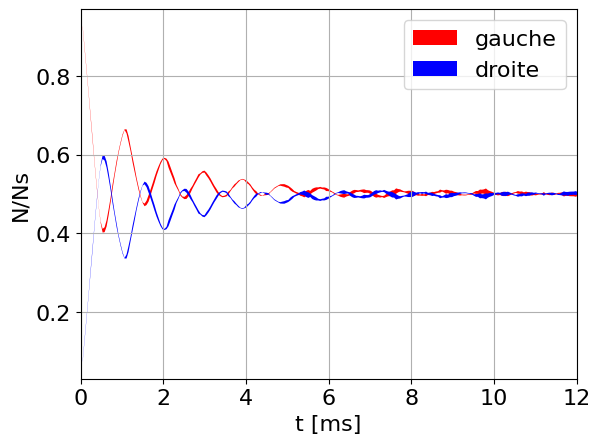

The matplotlib source for this figure:
import matplotlib.pyplot as plt
import matplotlib
import numpy as np

font = {'family': 'times',
        'size': 16}

matplotlib.rc('font', **font)

# Ns = 20 000

ts = np.array([4.83045891539648e-05, 9.66091783079296e-05, 0.00014491376746189377, 0.00019321835661585722, 0.00024152294576982068, 0.0002898275349237867,
               0.00033813212407775284, 0.000386436713231719, 0.00043474130238568517, 0.00048304589153965133, 0.0005313504806936126, 0.0005796550698475734,
               0.0006279596590015341, 0.0006762642481554948, 0.0007245688373094556, 0.0007728734264634163, 0.0008211780156173771, 0.0008694826047713378,
               0.0009177871939252985, 0.0009660917830792593, 0.00101439637223322, 0.0010627009613871808, 0.0011110055505411415, 0.0011593101396951023,
               0.001207614728849063, 0.0012559193180030237, 0.0013042239071569845, 0.0013525284963109452, 0.001400833085464906, 0.0014491376746188667,
               0.0014974422637728275, 0.0015457468529267882, 0.001594051442080749, 0.0016423560312347097, 0.0016906606203886704, 0.0017389652095426312,
               0.001787269798696592, 0.0018355743878505526, 0.0018838789770045134, 0.0019321835661584741, 0.001980488155312435, 0.002028792744466396,
               0.0020770973336203566, 0.0021254019227743173, 0.002173706511928278, 0.002222011101082239, 0.0022703156902361995, 0.0023186202793901603,
               0.002366924868544121, 0.0024152294576980818, 0.0024635340468520425, 0.0025118386360060032, 0.002560143225159964, 0.0026084478143139247,
               0.0026567524034678855, 0.0027050569926218462, 0.002753361581775807, 0.0028016661709297677, 0.0028499707600837284, 0.002898275349237689,
               0.00294657993839165, 0.0029948845275456107, 0.0030431891166995714, 0.003091493705853532, 0.003139798295007493, 0.0031881028841614536,
               0.0032364074733154144, 0.003284712062469375, 0.003333016651623336, 0.0033813212407772966, 0.0034296258299312573, 0.003477930419085218,
               0.003526235008239179, 0.0035745395973931396, 0.0036228441865471003, 0.003671148775701061, 0.003719453364855022, 0.0037677579540089825,
               0.0038160625431629433, 0.003864367132316904, 0.003912671721470865, 0.003960976310624826, 0.004009280899778787, 0.004057585488932747,
               0.004105890078086708, 0.004154194667240669, 0.00420249925639463, 0.00425080384554859, 0.004299108434702551, 0.004347413023856512,
               0.004395717613010473, 0.004444022202164433, 0.004492326791318394, 0.004540631380472355, 0.004588935969626316, 0.004637240558780276,
               0.004685545147934237, 0.004733849737088198, 0.0047821543262421586, 0.004830458915396119, 0.00487876350455008, 0.004927068093704041,
               0.0049753726828580015, 0.005023677272011962, 0.005071981861165923, 0.005120286450319884, 0.0051685910394738445, 0.005216895628627805,
               0.005265200217781766, 0.005313504806935727, 0.0053618093960896875, 0.005410113985243648, 0.005458418574397609, 0.00550672316355157,
               0.00555502775270553, 0.005603332341859491, 0.005651636931013452, 0.005699941520167413, 0.005748246109321373, 0.005796550698475334,
               0.005844855287629295, 0.005893159876783256, 0.005941464465937216, 0.005989769055091177, 0.006038073644245138, 0.006086378233399099,
               0.006134682822553059, 0.00618298741170702, 0.006231292000860981, 0.0062795965900149416, 0.006327901179168902, 0.006376205768322863,
               0.006424510357476824, 0.0064728149466307845, 0.006521119535784745, 0.006569424124938706, 0.006617728714092667, 0.0066660333032466275,
               0.006714337892400588, 0.006762642481554549, 0.00681094707070851, 0.0068592516598624705, 0.006907556249016431, 0.006955860838170392,
               0.007004165427324353, 0.007052470016478313, 0.007100774605632274, 0.007149079194786235, 0.007197383783940196, 0.007245688373094156,
               0.007293992962248117, 0.007342297551402078, 0.007390602140556039, 0.007438906729709999, 0.00748721131886396, 0.007535515908017921,
               0.007583820497171882, 0.007632125086325842, 0.007680429675479803, 0.007728734264633764, 0.0077770388537877246, 0.007825343442941685,
               0.007873648032095646, 0.007921952621249607, 0.007970257210403568, 0.008018561799557528, 0.008066866388711489, 0.00811517097786545,
               0.00816347556701941, 0.008211780156173371, 0.008260084745327332, 0.008308389334481293, 0.008356693923635253, 0.008404998512789214,
               0.008453303101943175, 0.008501607691097136, 0.008549912280251096, 0.008598216869405057, 0.008646521458559018, 0.008694826047712979,
               0.00874313063686694, 0.0087914352260209, 0.008839739815174861, 0.008888044404328822, 0.008936348993482782, 0.008984653582636743,
               0.009032958171790704, 0.009081262760944665, 0.009129567350098625, 0.009177871939252586, 0.009226176528406547, 0.009274481117560508,
               0.009322785706714468, 0.009371090295868429, 0.00941939488502239, 0.00946769947417635, 0.009516004063330311, 0.009564308652484272,
               0.009612613241638233, 0.009660917830792193, 0.009709222419946154, 0.009757527009100115, 0.009805831598254076, 0.009854136187408036,
               0.009902440776561997, 0.009950745365715958, 0.009999049954869919, 0.01004735454402388, 0.01009565913317784, 0.010143963722331801,
               0.010192268311485762, 0.010240572900639722, 0.010288877489793683, 0.010337182078947644, 0.010385486668101605, 0.010433791257255565,
               0.010482095846409526, 0.010530400435563487, 0.010578705024717448, 0.010627009613871408, 0.010675314203025369, 0.01072361879217933,
               0.01077192338133329, 0.010820227970487251, 0.010868532559641212, 0.010916837148795173, 0.010965141737949134, 0.011013446327103094,
               0.011061750916257055, 0.011110055505411016, 0.011158360094564976, 0.011206664683718937, 0.011254969272872898, 0.011303273862026859,
               0.01135157845118082, 0.01139988304033478, 0.011448187629488741, 0.011496492218642702, 0.011544796807796662, 0.011593101396950623,
               0.011641405986104584, 0.011689710575258545, 0.011738015164412505, 0.011786319753566466, 0.011834624342720427, 0.011882928931874388,
               0.011931233521028348, 0.011979538110182309, 0.01202784269933627, 0.01207614728849023, 0.012124451877644191, 0.012172756466798152,
               0.012221061055952113, 0.012269365645106074, 0.012317670234260034, 0.012365974823413995, 0.012414279412567956, 0.012462584001721917,
               0.012510888590875877, 0.012559193180029838, 0.012607497769183799, 0.01265580235833776, 0.01270410694749172, 0.012752411536645681,
               0.012800716125799642, 0.012849020714953602, 0.012897325304107563, 0.012945629893261524, 0.012993934482415485, 0.013042239071569445,
               0.013090543660723406, 0.013138848249877367, 0.013187152839031328, 0.013235457428185288, 0.01328376201733925, 0.01333206660649321,
               0.01338037119564717, 0.013428675784801131, 0.013476980373955092, 0.013525284963109053, 0.013573589552263014, 0.013621894141416974,
               0.013670198730570935, 0.013718503319724896, 0.013766807908878857, 0.013815112498032817, 0.013863417087186778, 0.013911721676340739,
               0.0139600262654947, 0.01400833085464866, 0.014056635443802621, 0.014104940032956582, 0.014153244622110542, 0.014201549211264503,
               0.014249853800418464, 0.014298158389572425, 0.014346462978726385, 0.014394767567880346, 0.014443072157034307, 0.014491376746188268,
               0.014539681335342228, 0.01458798592449619, 0.01463629051365015, 0.01468459510280411, 0.014732899691958071, 0.014781204281112032,
               0.014829508870265993, 0.014877813459419954, 0.014926118048573914, 0.014974422637727875, 0.015022727226881836, 0.015071031816035797,
               0.015119336405189757, 0.015167640994343718, 0.015215945583497679, 0.01526425017265164, 0.0153125547618056, 0.015360859350959561,
               0.015409163940113522, 0.015457468529267483, 0.015505773118421443, 0.015554077707575404, 0.015602382296729365, 0.015650686885883325,
               0.015698991475037286, 0.015747296064191247, 0.015795600653345208, 0.01584390524249917, 0.01589220983165313, 0.01594051442080709,
               0.01598881900996105, 0.01603712359911501, 0.016085428188268972, 0.016133732777422933, 0.016182037366576894, 0.016230341955730854,
               0.016278646544884815, 0.016326951134038776, 0.016375255723192737, 0.016423560312346697, 0.016471864901500658, 0.01652016949065462,
               0.01656847407980858, 0.01661677866896254, 0.0166650832581165, 0.016713387847270462, 0.016761692436424423, 0.016809997025578383,
               0.016858301614732344, 0.016906606203886305, 0.016954910793040266, 0.017003215382194226, 0.017051519971348187, 0.017099824560502148,
               0.01714812914965611, 0.01719643373881007, 0.01724473832796403, 0.01729304291711799, 0.01734134750627195, 0.017389652095425912,
               0.017437956684579873, 0.017486261273733834, 0.017534565862887794, 0.017582870452041755, 0.017631175041195716, 0.017679479630349677,
               0.017727784219503637, 0.017776088808657598, 0.01782439339781156, 0.01787269798696552, 0.01792100257611948, 0.01796930716527344,
               0.018017611754427402, 0.018065916343581363, 0.018114220932735323, 0.018162525521889284, 0.018210830111043245, 0.018259134700197206,
               0.018307439289351166, 0.018355743878505127, 0.018404048467659088, 0.01845235305681305, 0.01850065764596701, 0.01854896223512097,
               0.01859726682427493, 0.01864557141342889, 0.018693876002582852, 0.018742180591736813, 0.018790485180890774, 0.018838789770044734,
               0.018887094359198695, 0.018935398948352656, 0.018983703537506617, 0.019032008126660577, 0.019080312715814538, 0.0191286173049685,
               0.01917692189412246, 0.01922522648327642, 0.01927353107243038, 0.019321835661584342, 0.019370140250738303, 0.019418444839892263,
               0.019466749429046224, 0.019515054018200185, 0.019563358607354146, 0.019611663196508106, 0.019659967785662067, 0.019708272374816028,
               0.01975657696396999, 0.01980488155312395, 0.01985318614227791, 0.01990149073143187, 0.01994979532058583, 0.019998099909739792,
               0.020046404498893753, 0.020094709088047714, 0.020143013677201674, 0.020191318266355635, 0.020239622855509596, 0.020287927444663557,
               0.020336232033817517, 0.020384536622971478, 0.02043284121212544, 0.0204811458012794, 0.02052945039043336, 0.02057775497958732,
               0.020626059568741282, 0.020674364157895243, 0.020722668747049203, 0.020770973336203164, 0.020819277925357125, 0.020867582514511086,
               0.020915887103665046, 0.020964191692819007, 0.021012496281972968, 0.02106080087112693, 0.02110910546028089, 0.02115741004943485,
               0.02120571463858881, 0.02125401922774277, 0.021302323816896732, 0.021350628406050693, 0.021398932995204654, 0.021447237584358615,
               0.021495542173512575, 0.021543846762666536, 0.021592151351820497, 0.021640455940974457, 0.021688760530128418, 0.02173706511928238,
               0.02178536970843634, 0.0218336742975903, 0.02188197888674426, 0.021930283475898222, 0.021978588065052183, 0.022026892654206143,
               0.022075197243360104, 0.022123501832514065, 0.022171806421668026, 0.022220111010821986, 0.022268415599975947, 0.022316720189129908,
               0.02236502477828387, 0.02241332936743783, 0.02246163395659179, 0.02250993854574575, 0.02255824313489971, 0.022606547724053672,
               0.022654852313207633, 0.022703156902361594, 0.022751461491515555, 0.022799766080669515, 0.022848070669823476, 0.022896375258977437,
               0.022944679848131398, 0.022992984437285358, 0.02304128902643932, 0.02308959361559328, 0.02313789820474724, 0.0231862027939012,
               0.023234507383055162, 0.023282811972209123, 0.023331116561363083, 0.023379421150517044, 0.023427725739671005, 0.023476030328824966,
               0.023524334917978926, 0.023572639507132887, 0.023620944096286848, 0.02366924868544081, 0.02371755327459477, 0.02376585786374873,
               0.02381416245290269, 0.02386246704205665, 0.023910771631210612, 0.023959076220364573, 0.024007380809518534, 0.024055685398672495,
               0.024103989987826455, 0.024152294576980416])

nsg20 = np.array(
    [18491, 17391, 16315, 15167, 14002, 12848, 11619, 10465, 9413, 8617, 8139, 8139, 8431, 8992, 9680, 10304, 10942, 11558, 12123, 12556, 12960, 13284, 13313,
     12982, 12408, 11910, 11395, 10844, 10394, 9933, 9586, 9433, 9499, 9690, 9991, 10296, 10599, 10941, 11212, 11540, 11740, 11842, 11799, 11669, 11391, 11100,
     10822, 10485, 10254, 9991, 9864, 9741, 9744, 9868, 10039, 10276, 10466, 10685, 10897, 11014, 11162, 11175, 11097, 10944, 10753, 10533, 10338, 10184, 10055,
     9935, 9832, 9872, 9860, 9949, 10121, 10274, 10371, 10479, 10584, 10698, 10728, 10723, 10698, 10562, 10462, 10272, 10212, 10106, 10004, 9944, 9911, 9946,
     9973, 10034, 10097, 10215, 10273, 10322, 10398, 10433, 10475, 10464, 10427, 10389, 10305, 10194, 10124, 10011, 9962, 9884, 9860, 9816, 9888, 9932, 9973,
     10067, 10131, 10185, 10244, 10303, 10327, 10322, 10266, 10201, 10157, 10127, 10073, 9968, 9955, 9941, 9903, 9855, 9896, 9921, 10022, 10049, 10070, 10115,
     10152, 10215, 10246, 10254, 10205, 10204, 10182, 10110, 10046, 10022, 9976, 9929, 9890, 9882, 9915, 9941, 9966, 9965, 9981, 10028, 10103, 10195, 10196,
     10140, 10155, 10187, 10195, 10204, 10125, 10060, 10038, 9976, 9997, 9914, 9915, 9945, 9906, 9938, 10005, 10024, 10044, 10041, 10111, 10166, 10228, 10199,
     10136, 10144, 10112, 10084, 10062, 10023, 9976, 9938, 9939, 9955, 9977, 9957, 10014, 10013, 10008, 10061, 10121, 10126, 10187, 10154, 10080, 10073, 10068,
     10055, 10021, 9994, 10027, 9999, 9974, 9919, 9959, 9979, 10045, 10055, 10066, 10075, 10076, 10072, 10078, 10061, 10086, 10055, 10063, 10007, 9995, 9995,
     9969, 9985, 9970, 9968, 9979, 9977, 10038, 10007, 10056, 10072, 10102, 10114, 10085, 10089, 10049, 10027, 10016, 10029, 10027, 9962, 9989, 9906, 9954,
     9952, 9946, 9982, 9953, 9960, 9962, 9983, 10060, 10133, 10087, 10005, 10007, 10073, 10081, 10123, 10077, 10059, 10011, 10016, 10042, 10062, 10032, 10009,
     9984, 9977, 10015, 10048, 10037, 10096, 10091, 10152, 10168, 10156, 10130, 10110, 10112, 10121, 10051, 10042, 9982, 9941, 9970, 9980, 10011, 10008, 10007,
     9997, 10005, 10037, 10054, 10037, 10075, 10004, 10044, 10078, 10073, 10052, 10063, 10094, 10069, 10073, 10045, 10032, 10025, 10023, 9981, 9946, 9969, 9982,
     10013, 10074, 10087, 10077, 10030, 10079, 10101, 10128, 10112, 10095, 10079, 10031, 10039, 10070, 10073, 10072, 10090, 10049, 10108, 10064, 10115, 10113,
     10137, 10140, 10128, 10134, 10109, 10107, 10106, 10075, 10066, 10081, 9989, 9954, 9975, 9969, 9974, 10026, 10031, 10027, 10044, 10071, 10112, 10145, 10143,
     10114, 10119, 10056, 10073, 10084, 10072, 10035, 10054, 10065, 10059, 10008, 10050, 10047, 10067, 10058, 10033, 9991, 9986, 10011, 10040, 10056, 10072,
     10010, 10014, 9990, 10003, 9964, 10032, 10051, 10032, 10001, 9962, 10010, 9964, 10012, 10053, 10061, 10018, 9973, 9972, 9971, 9950, 9992, 9983, 9986, 9971,
     9978, 9984, 9993, 10021, 9990, 9976, 9970, 9903, 9882, 9929, 9945, 9895, 9929, 9946, 9962, 10038, 10018, 10092, 10045, 10022, 10028, 10024, 9982, 9959,
     9885, 9939, 9926, 9856, 9898, 9904, 9910, 9883, 9960, 9918, 9918, 9955, 9951, 9928, 9962, 9993, 9944, 9921, 9954, 9971, 9966, 9913, 9889, 9925, 9925, 9891,
     9905, 9897, 9892, 9959, 9985, 9966, 10035, 10022, 10048, 10040, 10007, 10032, 9987, 9948, 10007, 10029, 9949, 9974, 9967, 9937, 9914, 9904, 9928, 9971,
     9950, 9967, 10014, 10052, 10108, 10126, 10095, 10018, 10070, 10045, 10044, 10022, 9965])
nsd20 = np.array(
    [1509, 2609, 3685, 4833, 5998, 7152, 8381, 9535, 10587, 11383, 11861, 11861, 11569, 11008, 10320, 9696, 9058, 8442, 7877, 7444, 7040, 6716, 6687, 7018,
     7592, 8090, 8605, 9156, 9606, 10067, 10414, 10567, 10501, 10310, 10009, 9704, 9401, 9059, 8788, 8460, 8260, 8158, 8201, 8331, 8609, 8900, 9178, 9515, 9746,
     10009, 10136, 10259, 10256, 10132, 9961, 9724, 9534, 9315, 9103, 8986, 8838, 8825, 8903, 9056, 9247, 9467, 9662, 9816, 9945, 10065, 10168, 10128, 10140,
     10051, 9879, 9726, 9629, 9521, 9416, 9302, 9272, 9277, 9302, 9438, 9538, 9728, 9788, 9894, 9996, 10056, 10089, 10054, 10027, 9966, 9903, 9785, 9727, 9678,
     9602, 9567, 9525, 9536, 9573, 9611, 9695, 9806, 9876, 9989, 10038, 10116, 10140, 10184, 10112, 10068, 10027, 9933, 9869, 9815, 9756, 9697, 9673, 9678,
     9734, 9799, 9843, 9873, 9927, 10032, 10045, 10059, 10097, 10145, 10104, 10079, 9978, 9951, 9930, 9885, 9848, 9785, 9754, 9746, 9795, 9796, 9818, 9890,
     9954, 9978, 10024, 10071, 10110, 10118, 10085, 10059, 10034, 10035, 10019, 9972, 9897, 9805, 9804, 9860, 9845, 9813, 9805, 9796, 9875, 9940, 9962, 10024,
     10003, 10086, 10085, 10055, 10094, 10062, 9995, 9976, 9956, 9959, 9889, 9834, 9772, 9801, 9864, 9856, 9888, 9916, 9938, 9977, 10024, 10062, 10061, 10045,
     10023, 10043, 9986, 9987, 9992, 9939, 9879, 9874, 9813, 9846, 9920, 9927, 9932, 9945, 9979, 10006, 9973, 10001, 10026, 10081, 10041, 10021, 9955, 9945,
     9934, 9925, 9924, 9928, 9922, 9939, 9914, 9945, 9937, 9993, 10005, 10005, 10031, 10015, 10030, 10032, 10021, 10023, 9962, 9993, 9944, 9928, 9898, 9886,
     9915, 9911, 9951, 9973, 9984, 9971, 9973, 10038, 10011, 10094, 10046, 10048, 10054, 10018, 10047, 10040, 10038, 10017, 9940, 9867, 9913, 9995, 9993, 9927,
     9919, 9877, 9923, 9941, 9989, 9984, 9958, 9938, 9968, 9991, 10016, 10023, 9985, 9952, 9963, 9904, 9909, 9848, 9832, 9844, 9870, 9890, 9888, 9879, 9949,
     9958, 10018, 10059, 10030, 10020, 9989, 9992, 9993, 10003, 9995, 9963, 9946, 9963, 9925, 9996, 9956, 9922, 9927, 9948, 9937, 9906, 9931, 9927, 9955, 9968,
     9975, 9977, 10019, 10054, 10031, 10018, 9987, 9926, 9913, 9923, 9970, 9921, 9899, 9872, 9888, 9905, 9921, 9969, 9961, 9930, 9927, 9928, 9910, 9951, 9892,
     9936, 9885, 9887, 9863, 9860, 9872, 9866, 9891, 9893, 9894, 9925, 9934, 9919, 10011, 10046, 10025, 10031, 10026, 9974, 9969, 9973, 9956, 9929, 9888, 9855,
     9857, 9886, 9881, 9944, 9927, 9916, 9928, 9965, 9946, 9935, 9941, 9992, 9950, 9953, 9933, 9942, 9967, 10009, 10014, 9989, 9960, 9944, 9928, 9990, 9986,
     10010, 9997, 10036, 9968, 9949, 9968, 9999, 10038, 9990, 10036, 9988, 9947, 9939, 9982, 10027, 10028, 10029, 10050, 10008, 10017, 10014, 10029, 10022,
     10016, 10007, 9979, 10010, 10024, 10030, 10097, 10118, 10071, 10055, 10105, 10071, 10054, 10038, 9962, 9982, 9908, 9955, 9978, 9972, 9976, 10018, 10041,
     10115, 10061, 10074, 10144, 10102, 10096, 10090, 10117, 10040, 10082, 10082, 10045, 10049, 10072, 10038, 10007, 10056, 10079, 10046, 10029, 10034, 10087,
     10111, 10075, 10075, 10109, 10095, 10103, 10108, 10041, 10015, 10034, 9965, 9978, 9952, 9960, 9993, 9968, 10013, 10052, 9993, 9971, 10051, 10026, 10033,
     10063, 10086, 10096, 10072, 10029, 10050, 10033, 9986, 9948, 9892, 9874, 9905, 9982, 9930, 9955, 9956, 9978, 10035])

# Ns = 10 000
nsg10 = np.array(
    [9229, 8649, 8100, 7533, 6914, 6353, 5765, 5229, 4681, 4286, 4122, 4177, 4367, 4638, 4922, 5273, 5560, 5860, 6099, 6328, 6524, 6624, 6529, 6306, 6067, 5789,
     5547,
     5319, 5107, 4921, 4781, 4763, 4849, 4998, 5143, 5294, 5456, 5601, 5720, 5829, 5904, 5894, 5826, 5647, 5519, 5391, 5249, 5168, 5068, 4947, 4926, 4937, 4986,
     5059, 5149, 5222, 5322, 5414, 5511, 5530, 5532, 5532, 5451, 5380, 5294, 5204, 5119, 5027, 4964, 4936, 4951, 4959, 4982, 5062, 5094, 5181, 5253, 5285, 5336,
     5365, 5371, 5343, 5269, 5242, 5183, 5111, 5033, 4975, 4983, 4982, 4950, 4990, 5037, 4999, 5051, 5086, 5161, 5186, 5202, 5212, 5185, 5171, 5149, 5142, 5081,
     5048, 5028, 5028, 5026, 5010, 5033, 5058, 5103, 5130, 5093, 5148, 5172, 5183, 5174, 5186, 5115, 5102, 5057, 5064, 5050, 5042, 5008, 4971, 4968, 4984, 5006,
     5024, 5005, 4996, 5055, 5097, 5120, 5110, 5090, 5077, 5049, 5011, 5018, 5022, 4991, 4952, 4911, 4892, 4915, 4939, 4943, 4950, 5004, 5034, 5081, 5118, 5117,
     5168, 5142, 5117, 5053, 5040, 5030, 5007, 4946, 4932, 4930, 4972, 4956, 4967, 4987, 4992, 5019, 5031, 5022, 5065, 5058, 5069, 5054, 5084, 5081, 5027, 4992,
     5004, 4960, 4950, 4965, 4957, 4956, 4962, 4971, 4986, 4985, 4994, 4974, 4994, 5031, 5019, 5020, 4981, 5001, 4991, 4958, 4969, 4954, 4963, 4962, 4972, 4987,
     5016, 5057, 5057, 5075, 5052, 5026, 5025, 5043, 5033, 5003, 4993, 4971, 4976, 4989, 4948, 4953, 4950, 4983, 4964, 4975, 5010, 5016, 5059, 5011, 5010, 5026,
     5049, 5017, 4996, 5014, 5004, 4970, 4928, 4938, 4931, 4925, 4923, 4923, 4908, 4939, 4969, 4968, 4980, 4985, 4985, 4981, 4991, 4984, 4981, 4966, 4988, 4930,
     4919, 4901, 4898, 4870, 4894, 4934, 4931, 4942, 4904, 4932, 4952, 4964, 4981, 5026, 5045, 5036, 5019, 4994, 4999, 4976, 4940, 4960, 4944, 4953, 4963, 4965,
     4971, 4989, 5000, 5046, 5018, 5019, 5025, 5068, 5079, 5048, 5062, 5051, 4999, 4994, 4981, 4962, 4990, 4997, 4956, 4976, 4974, 5000, 5010, 5030, 5008, 5043,
     5036, 5081, 5069, 5043, 5042, 5047, 5068, 5052, 5001, 5006, 5006, 4993, 4963, 4990, 5001, 5023, 5061, 5076, 5048, 5056, 5065, 5057, 5062, 5070, 5068, 5054,
     5024, 5005, 4991, 4985, 4955, 4973, 4936, 4945, 4936, 4952, 4975, 4982, 5017, 5007, 5035, 5046, 5066, 5054, 5037, 5022, 5016, 5013, 5005, 5022, 5007, 4992,
     4936, 4954, 4971, 4944, 4974, 4999, 5058, 5081, 5088, 5082, 5075, 5050, 5057, 5094, 5067, 5016, 5006, 4957, 4956, 4951, 4969, 4973, 4981, 5030, 5029, 5022,
     5037, 5079, 5112, 5099, 5093, 5087, 5085, 5071, 5069, 5046, 5005, 5025, 4990, 4969, 4969, 4956, 4991, 4984, 5051, 5046, 5069, 5060, 5078, 5071, 5107, 5114,
     5126, 5132, 5091, 5067, 4997, 4993, 4974, 4973, 4973, 4994, 4976, 4968, 4990, 5027, 5043, 5032, 5046, 5061, 5073, 5094, 5097, 5068, 5061, 5022, 5023, 5022,
     4998, 4959, 4944, 4978, 4981, 5025, 5028, 5038, 5060, 5085, 5105, 5103, 5064, 5082, 5100, 5119, 5065, 5093, 5051, 5019, 5033, 5011, 5019, 4964, 4968, 4983,
     5002, 5004, 5003, 5008, 5016, 5038, 5034, 5048, 5047, 5027, 4990, 5012, 5012, 4951, 4959, 4981, 4956, 4953, 4934, 4980, 5005, 5010, 5009, 5038, 5097, 5065,
     5073, 5069, 5052, 5046, 5016])
nsd10 = np.array(
    [771, 1351, 1900, 2467, 3086, 3647, 4235, 4771, 5319, 5714, 5878, 5823, 5633, 5362, 5078, 4727, 4440, 4140, 3901, 3672, 3476, 3376, 3471, 3694, 3933, 4211,
     4453, 4681,
     4893, 5079, 5219, 5237, 5151, 5002, 4857, 4706, 4544, 4399, 4280, 4171, 4096, 4106, 4174, 4353, 4481, 4609, 4751, 4832, 4932, 5053, 5074, 5063, 5014, 4941,
     4851, 4778, 4678, 4586, 4489, 4470, 4468, 4468, 4549, 4620, 4706, 4796, 4881, 4973, 5036, 5064, 5049, 5041, 5018, 4938, 4906, 4819, 4747, 4715, 4664, 4635,
     4629, 4657, 4731, 4758, 4817, 4889, 4967, 5025, 5017, 5018, 5050, 5010, 4963, 5001, 4949, 4914, 4839, 4814, 4798, 4788, 4815, 4829, 4851, 4858, 4919, 4952,
     4972, 4972, 4974, 4990, 4967, 4942, 4897, 4870, 4907, 4852, 4828, 4817, 4826, 4814, 4885, 4898, 4943, 4936, 4950, 4958, 4992, 5029, 5032, 5016, 4994, 4976,
     4995, 5004, 4945, 4903, 4880, 4890, 4910, 4923, 4951, 4989, 4982, 4978, 5009, 5048, 5089, 5108, 5085, 5061, 5057, 5050, 4996, 4966, 4919, 4882, 4883, 4832,
     4858, 4883, 4947, 4960, 4970, 4993, 5054, 5068, 5070, 5028, 5044, 5033, 5013, 5008, 4981, 4969, 4978, 4935, 4942, 4931, 4946, 4916, 4919, 4973, 5008, 4996,
     5040, 5050, 5035, 5043, 5044, 5038, 5029, 5014, 5015, 5006, 5026, 5006, 4969, 4981, 4980, 5019, 4999, 5009, 5042, 5031, 5046, 5037, 5038, 5028, 5013, 4984,
     4943, 4943, 4925, 4948, 4974, 4975, 4957, 4967, 4997, 5007, 5029, 5024, 5011, 5052, 5047, 5050, 5017, 5036, 5025, 4990, 4984, 4941, 4989, 4990, 4974, 4951,
     4983, 5004, 4986, 4996, 5030, 5072, 5062, 5069, 5075, 5077, 5077, 5092, 5061, 5031, 5032, 5020, 5015, 5015, 5019, 5009, 5016, 5019, 5034, 5012, 5070, 5081,
     5099, 5102, 5130, 5106, 5066, 5069, 5058, 5096, 5068, 5048, 5036, 5019, 4974, 4955, 4964, 4981, 5006, 5001, 5024, 5060, 5040, 5056, 5047, 5037, 5035, 5029,
     5011, 5000, 4954, 4982, 4981, 4975, 4932, 4921, 4952, 4938, 4949, 5001, 5006, 5019, 5038, 5010, 5003, 5044, 5024, 5026, 5000, 4990, 4970, 4992, 4957, 4964,
     4919, 4931, 4957, 4958, 4953, 4932, 4948, 4999, 4994, 4994, 5007, 5037, 5010, 4999, 4977, 4939, 4924, 4952, 4944, 4935, 4943, 4938, 4930, 4932, 4946, 4976,
     4995, 5009, 5015, 5045, 5027, 5064, 5055, 5064, 5048, 5025, 5018, 4983, 4993, 4965, 4954, 4934, 4946, 4963, 4978, 4984, 4987, 4995, 4978, 4993, 5008, 5064,
     5046, 5029, 5056, 5026, 5001, 4942, 4919, 4912, 4918, 4925, 4950, 4943, 4906, 4933, 4984, 4994, 5043, 5044, 5049, 5031, 5027, 5019, 4970, 4971, 4978, 4963,
     4921, 4888, 4901, 4907, 4913, 4915, 4929, 4931, 4954, 4995, 4975, 5010, 5031, 5031, 5044, 5009, 5016, 4949, 4954, 4931, 4940, 4922, 4929, 4893, 4886, 4874,
     4868, 4909, 4933, 5003, 5007, 5026, 5027, 5027, 5006, 5024, 5032, 5010, 4973, 4957, 4968, 4954, 4939, 4927, 4906, 4903, 4932, 4939, 4978, 4977, 4978, 5002,
     5041, 5056, 5022, 5019, 4975, 4972, 4962, 4940, 4915, 4895, 4897, 4936, 4918, 4900, 4881, 4935, 4907, 4949, 4981, 4967, 4989, 4981, 5036, 5032, 5017, 4998,
     4996, 4997, 4992, 4984, 4962, 4966, 4952, 4953, 4973, 5010, 4988, 4988, 5049, 5041, 5019, 5044, 5047, 5066, 5020, 4995, 4990, 4991, 4962, 4903, 4935, 4927,
     4931, 4948, 4954, 4984])

# Ns = 15 000

nsg15 = np.array(
    [13900, 13057, 12167, 11302, 10410, 9499, 8619, 7763, 7041, 6397, 6012, 6042, 6276, 6689, 7155, 7696, 8186, 8613, 9049, 9409, 9726, 9943, 9855, 9569, 9226,
     8801, 8439, 8049, 7680, 7404, 7166, 7023, 7081, 7216, 7449, 7708, 7953, 8213, 8448, 8632, 8782, 8831, 8803, 8623, 8419, 8219, 8021, 7789, 7657, 7475, 7346,
     7325, 7358, 7455, 7600, 7728, 7876, 7984, 8112, 8234, 8326, 8370, 8267, 8180, 8084, 7959, 7826, 7707, 7570, 7472, 7386, 7380, 7438, 7547, 7644, 7729, 7801,
     7904, 7994, 8028, 8077, 8045, 7975, 7940, 7859, 7762, 7633, 7589, 7497, 7423, 7433, 7443, 7453, 7460, 7554, 7630, 7709, 7774, 7829, 7877, 7862, 7868, 7834,
     7801, 7744, 7697, 7613, 7585, 7537, 7503, 7473, 7438, 7471, 7490, 7529, 7587, 7619, 7657, 7704, 7699, 7722, 7731, 7722, 7697, 7638, 7564, 7506, 7484, 7433,
     7379, 7361, 7367, 7402, 7423, 7424, 7484, 7536, 7577, 7565, 7585, 7592, 7598, 7602, 7594, 7579, 7542, 7478, 7440, 7412, 7350, 7371, 7328, 7367, 7402, 7412,
     7444, 7498, 7555, 7580, 7573, 7586, 7579, 7544, 7535, 7514, 7498, 7508, 7468, 7456, 7435, 7412, 7446, 7418, 7481, 7524, 7510, 7505, 7551, 7606, 7667, 7645,
     7619, 7594, 7613, 7603, 7589, 7550, 7541, 7503, 7454, 7449, 7441, 7443, 7464, 7496, 7533, 7574, 7633, 7633, 7698, 7675, 7691, 7702, 7623, 7608, 7573, 7504,
     7487, 7435, 7447, 7419, 7392, 7432, 7429, 7448, 7501, 7513, 7581, 7625, 7593, 7595, 7546, 7586, 7558, 7534, 7484, 7462, 7460, 7488, 7477, 7481, 7494, 7494,
     7461, 7446, 7467, 7441, 7472, 7493, 7505, 7479, 7473, 7497, 7533, 7514, 7523, 7514, 7520, 7497, 7480, 7459, 7468, 7510, 7482, 7457, 7459, 7434, 7507, 7476,
     7509, 7483, 7504, 7479, 7440, 7458, 7476, 7520, 7503, 7455, 7438, 7462, 7535, 7516, 7540, 7539, 7492, 7524, 7528, 7572, 7521, 7492, 7522, 7492, 7476, 7489,
     7465, 7501, 7454, 7455, 7422, 7437, 7452, 7444, 7461, 7443, 7449, 7431, 7421, 7418, 7444, 7481, 7515, 7480, 7433, 7447, 7456, 7457, 7498, 7512, 7523, 7466,
     7473, 7458, 7460, 7453, 7507, 7479, 7497, 7483, 7506, 7484, 7497, 7505, 7515, 7497, 7530, 7473, 7427, 7484, 7460, 7463, 7450, 7425, 7400, 7428, 7420, 7429,
     7444, 7468, 7486, 7481, 7412, 7454, 7470, 7487, 7467, 7429, 7427, 7437, 7404, 7426, 7430, 7400, 7385, 7400, 7383, 7458, 7468, 7501, 7502, 7526, 7538, 7547,
     7596, 7587, 7542, 7516, 7506, 7489, 7426, 7435, 7399, 7401, 7401, 7382, 7397, 7361, 7376, 7412, 7420, 7486, 7498, 7539, 7510, 7546, 7531, 7581, 7555, 7498,
     7470, 7438, 7441, 7434, 7429, 7397, 7413, 7448, 7433, 7439, 7441, 7487, 7440, 7507, 7497, 7513, 7469, 7419, 7425, 7470, 7467, 7449, 7467, 7476, 7467, 7509,
     7518, 7545, 7543, 7516, 7465, 7459, 7438, 7466, 7468, 7484, 7446, 7437, 7479, 7509, 7472, 7491, 7464, 7445, 7464, 7473, 7469, 7470, 7476, 7445, 7429, 7418,
     7424, 7463, 7505, 7464, 7481, 7536, 7509, 7526, 7521, 7536, 7607, 7571, 7558, 7526, 7535, 7545, 7525, 7492, 7494, 7515, 7509, 7465, 7487, 7515, 7523, 7521,
     7511, 7511, 7526, 7538, 7493, 7542, 7520, 7524, 7512, 7449, 7436, 7416, 7441, 7468, 7469, 7486, 7501, 7508, 7527, 7559, 7555, 7523, 7488, 7504, 7552, 7543,
     7512, 7442, 7434, 7421, 7448, 7460, 7487])
nsd15 = np.array(
    [1100, 1943, 2833, 3698, 4590, 5501, 6381, 7237, 7959, 8603, 8988, 8958, 8724, 8311, 7845, 7304, 6814, 6387, 5951, 5591, 5274, 5057, 5145, 5431, 5774, 6199,
     6561, 6951, 7320, 7596, 7834, 7977, 7919, 7784, 7551, 7292, 7047, 6787, 6552, 6368, 6218, 6169, 6197, 6377, 6581, 6781, 6979, 7211, 7343, 7525, 7654, 7675,
     7642, 7545, 7400, 7272, 7124, 7016, 6888, 6766, 6674, 6630, 6733, 6820, 6916, 7041, 7174, 7293, 7430, 7528, 7614, 7620, 7562, 7453, 7356, 7271, 7199, 7096,
     7006, 6972, 6923, 6955, 7025, 7060, 7141, 7238, 7367, 7411, 7503, 7577, 7567, 7557, 7547, 7540, 7446, 7370, 7291, 7226, 7171, 7123, 7138, 7132, 7166, 7199,
     7256, 7303, 7387, 7415, 7463, 7497, 7527, 7562, 7529, 7510, 7471, 7413, 7381, 7343, 7296, 7301, 7278, 7269, 7278, 7303, 7362, 7436, 7494, 7516, 7567, 7621,
     7639, 7633, 7598, 7577, 7576, 7516, 7464, 7423, 7435, 7415, 7408, 7402, 7398, 7406, 7421, 7458, 7522, 7560, 7588, 7650, 7629, 7672, 7633, 7598, 7588, 7556,
     7502, 7445, 7420, 7427, 7414, 7421, 7456, 7465, 7486, 7502, 7492, 7532, 7544, 7565, 7588, 7554, 7582, 7519, 7476, 7490, 7495, 7449, 7394, 7333, 7355, 7381,
     7406, 7387, 7397, 7411, 7450, 7459, 7497, 7546, 7551, 7559, 7557, 7536, 7504, 7467, 7426, 7367, 7367, 7302, 7325, 7309, 7298, 7377, 7392, 7427, 7496, 7513,
     7565, 7553, 7581, 7608, 7568, 7571, 7552, 7499, 7487, 7419, 7375, 7407, 7405, 7454, 7414, 7442, 7466, 7516, 7538, 7540, 7512, 7523, 7519, 7506, 7506, 7539,
     7554, 7533, 7559, 7528, 7507, 7495, 7521, 7527, 7503, 7467, 7486, 7477, 7486, 7480, 7503, 7520, 7541, 7532, 7490, 7518, 7543, 7541, 7566, 7493, 7524, 7491,
     7517, 7496, 7521, 7560, 7542, 7524, 7480, 7497, 7545, 7562, 7538, 7465, 7484, 7460, 7461, 7508, 7476, 7472, 7428, 7479, 7508, 7478, 7508, 7524, 7511, 7535,
     7499, 7546, 7545, 7578, 7563, 7548, 7556, 7539, 7557, 7551, 7569, 7579, 7582, 7556, 7519, 7485, 7520, 7567, 7553, 7544, 7543, 7502, 7488, 7477, 7534, 7527,
     7542, 7540, 7547, 7493, 7521, 7503, 7517, 7494, 7516, 7503, 7495, 7485, 7503, 7470, 7527, 7573, 7516, 7540, 7537, 7550, 7575, 7600, 7572, 7580, 7571, 7556,
     7532, 7514, 7519, 7588, 7546, 7530, 7513, 7533, 7571, 7573, 7563, 7596, 7574, 7570, 7600, 7615, 7600, 7617, 7542, 7532, 7499, 7498, 7474, 7462, 7453, 7404,
     7413, 7458, 7484, 7494, 7511, 7574, 7565, 7601, 7599, 7599, 7618, 7603, 7639, 7624, 7588, 7580, 7514, 7502, 7461, 7490, 7454, 7469, 7419, 7445, 7502, 7530,
     7562, 7559, 7566, 7571, 7603, 7587, 7552, 7567, 7561, 7559, 7513, 7560, 7493, 7503, 7487, 7531, 7581, 7575, 7530, 7533, 7551, 7533, 7524, 7533, 7491, 7482,
     7455, 7457, 7484, 7535, 7541, 7562, 7534, 7532, 7516, 7554, 7563, 7521, 7491, 7528, 7509, 7536, 7555, 7536, 7527, 7531, 7530, 7524, 7555, 7571, 7582, 7576,
     7537, 7495, 7536, 7519, 7464, 7491, 7474, 7479, 7464, 7393, 7429, 7442, 7474, 7465, 7455, 7475, 7508, 7506, 7485, 7491, 7535, 7513, 7485, 7477, 7479, 7489,
     7489, 7474, 7462, 7507, 7458, 7480, 7476, 7488, 7551, 7564, 7584, 7559, 7532, 7531, 7514, 7499, 7492, 7473, 7441, 7445, 7477, 7512, 7496, 7448, 7457, 7488,
     7558, 7566, 7579, 7552, 7540, 7513])

nsd = []
unsd = []

nsg = []
unsg = []

for i in range(len(nsd20)):
    arr = np.array([nsd20[i] / 20e3, nsd15[i] / 15e3, nsd10[i] / 10e3])
    nsd.append(np.average(arr))
    unsd.append(np.std(arr) )

    arr = np.array([nsg20[i] / 20e3, nsg15[i] / 15e3, nsg10[i] / 10e3])
    nsg.append(np.average(arr))
    unsg.append(np.std(arr) )

nsg = np.array(nsg)
nsd = np.array(nsd)
unsg = np.array(unsg)
unsd = np.array(unsd)

ts *=1000

plt.grid()


plt.fill_between(ts, nsg-unsg, nsg+unsg,alpha=1,facecolor='red',label="gauche")
plt.fill_between(ts, nsd-unsd, nsd+unsd,alpha=1,facecolor='blue',label="droite")

plt.xlim([0, 12])
plt.xlabel("t [ms]")
plt.ylabel("N/Ns")
plt.legend()
plt.show()
